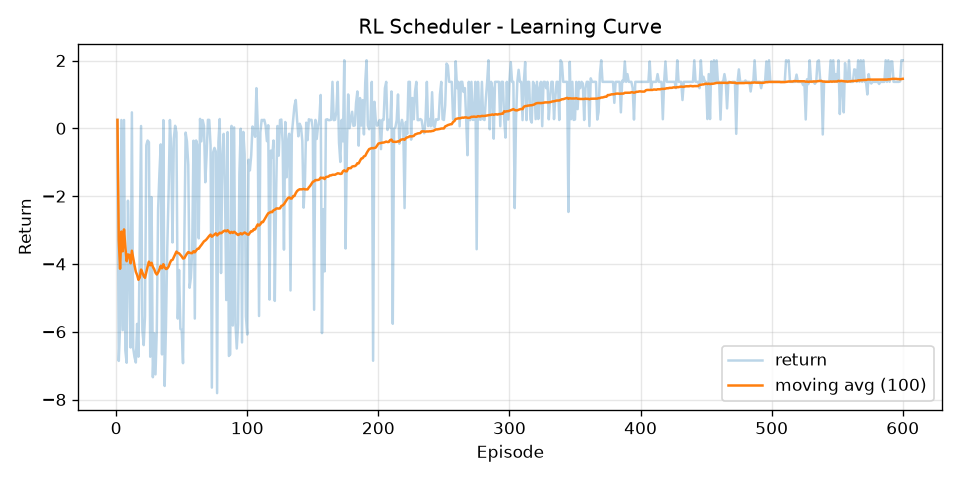

The data file committed next to this chart (first rows):
episode, return, return_ma100
1, 0.248, 0.248
2, -6.861, -3.306
3, -5.814, -4.142
4, 0.2448, -3.045
5, -5.953, -3.627
6, 0.2448, -2.982
7, -6.55, -3.491
8, -6.915, -3.919
9, -2.135, -3.721
10, -3.847, -3.734
11, -6.465, -3.982
12, 0.4706, -3.611
13, -6.482, -3.832
14, -6.746, -4.04
15, -6.907, -4.231
16, -5.768, -4.327
17, -6.736, -4.469
18, -3.245, -4.401
19, 0.06845, -4.166
20, -5.95, -4.255
21, -6.395, -4.357
22, -5.551, -4.411
23, -0.4991, -4.241
24, -0.3593, -4.079
25, -0.4096, -3.932
26, -6.737, -4.04
27, -2.029, -3.966
28, -7.342, -4.086
29, -6.045, -4.154
30, -7.258, -4.257
31, -5.95, -4.312
32, -2.394, -4.252
33, -1.333, -4.164
34, -0.4736, -4.055
35, -6.669, -4.13
36, 0.2416, -4.008
37, -7.6, -4.105
38, -5.815, -4.15
39, -3.534, -4.134
40, -1.918, -4.079
41, 0.2448, -3.974
42, -0.5973, -3.893
43, -3.367, -3.881
44, -0.3001, -3.8
45, 0.07481, -3.714
46, -0.1263, -3.636
47, -5.612, -3.678
48, -4.179, -3.688
49, -5.916, -3.733
50, -5.945, -3.778
51, -6.928, -3.839
52, -3.359, -3.83
53, -0.1263, -3.76
54, -0.3857, -3.698
55, -1.077, -3.65
56, -4.703, -3.669
57, -4.404, -3.682
58, -3.631, -3.681
59, -0.3653, -3.625
60, -5.611, -3.658
... 540 more rows
